Run: headless pygame with SDL's dummy video driver; simulated clock (each Clock.tick advances the game by its frame time, no real sleeping); random seed 0; keys injected as events and as key.get_pressed() state; mouse plan: one left click at the window centre at the start of phase 2, then a move to the lower-right quarter at the start of phase 3.
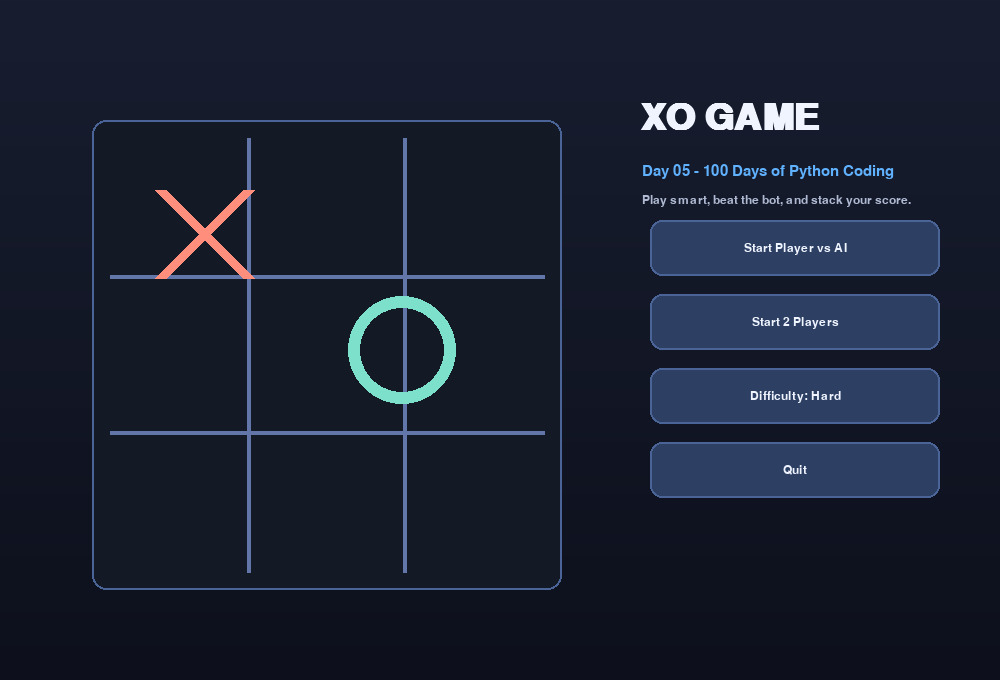
Frame 1 of 4 · flips 1–60 · no input
Frame 2 of 4 · flips 61–180 · clicked the window centre · tapped SPACE, RETURN · held RIGHT (→), D · screen unchanged from frame 1, image omitted
Frame 3 of 4 · flips 181–300 · moved the mouse to the lower-right quarter · held DOWN (↓), S · screen unchanged from frame 2, image omitted
Frame 4 of 4 · flips 301–420 · held LEFT (←), A, UP (↑), W · screen unchanged from frame 3, image omitted

The pygame program that drew these frames:

"""Day 05 XO Game (Tic-Tac-Toe) built with pygame.

Features:
- Main menu with PvP and PvAI mode
- AI difficulties: Easy and Hard (minimax)
- Scoreboard, winner highlight line, and round reset
- In-game navigation: Main Menu, New Round, Reset Scores
"""

from __future__ import annotations

import json
import math
import random
from dataclasses import dataclass
from pathlib import Path

import pygame


ROOT = Path(__file__).resolve().parent
PROFILE_PATH = ROOT / "profile.json"

SCREEN_W = 1000
SCREEN_H = 680
FPS = 120

SCENE_MENU = "menu"
SCENE_PLAY = "play"

BG_TOP = (24, 30, 48)
BG_BOTTOM = (13, 16, 28)
PANEL = (20, 25, 38)
PANEL_BORDER = (74, 100, 152)
TEXT = (239, 244, 255)
TEXT_MUTED = (175, 186, 210)
ACCENT = (96, 178, 255)
WIN = (255, 196, 102)
X_COLOR = (255, 142, 124)
O_COLOR = (125, 224, 203)
GRID = (98, 118, 170)

BOARD_SIZE = 540
CELL = BOARD_SIZE // 3
BOARD_X = 60
BOARD_Y = 70

DEFAULTS = {
    "difficulty": "Hard",
    "scores": {"X": 0, "O": 0, "Draw": 0},
    "last_mode": "ai",
}


@dataclass
class Button:
    text: str
    rect: pygame.Rect

    def draw(self, surf: pygame.Surface, font: pygame.font.Font, active: bool) -> None:
        bg = (45, 64, 100) if not active else (67, 98, 152)
        pygame.draw.rect(surf, bg, self.rect, border_radius=12)
        pygame.draw.rect(surf, PANEL_BORDER, self.rect, 2, border_radius=12)
        label = font.render(self.text, True, TEXT)
        surf.blit(label, label.get_rect(center=self.rect.center))

    def hit(self, pos: tuple[int, int]) -> bool:
        return self.rect.collidepoint(pos)


class XOGame:
    def __init__(self) -> None:
        pygame.init()
        pygame.display.set_caption("Day 05 - XO Game")
        self.screen = pygame.display.set_mode((SCREEN_W, SCREEN_H))
        self.clock = pygame.time.Clock()
        self.running = True

        self.title_font = pygame.font.SysFont("consolas", 54, bold=True)
        self.head_font = pygame.font.SysFont("consolas", 30, bold=True)
        self.text_font = pygame.font.SysFont("consolas", 22)
        self.small_font = pygame.font.SysFont("consolas", 18)

        profile = self.load_profile()
        self.difficulty = profile["difficulty"]
        self.scores = profile["scores"]
        self.mode = profile["last_mode"]

        self.scene = SCENE_MENU
        self.board = ["" for _ in range(9)]
        self.turn = "X"
        self.winner = ""
        self.win_line: tuple[int, int, int] | None = None
        self.game_over = False
        self.ai_next_tick = 0

        self.menu_buttons = [
            Button("Start Player vs AI", pygame.Rect(650, 220, 290, 56)),
            Button("Start 2 Players", pygame.Rect(650, 294, 290, 56)),
            Button("Difficulty: Hard", pygame.Rect(650, 368, 290, 56)),
            Button("Quit", pygame.Rect(650, 442, 290, 56)),
        ]

        self.play_buttons = [
            Button("New Round", pygame.Rect(650, 340, 290, 54)),
            Button("Reset Scores", pygame.Rect(650, 408, 290, 54)),
            Button("Main Menu", pygame.Rect(650, 476, 290, 54)),
            Button("Difficulty: Hard", pygame.Rect(650, 544, 290, 54)),
        ]
        self.sync_difficulty_labels()

    def load_profile(self) -> dict:
        if not PROFILE_PATH.exists():
            return dict(DEFAULTS)
        try:
            data = json.loads(PROFILE_PATH.read_text(encoding="utf-8"))
        except Exception:
            return dict(DEFAULTS)

        merged = dict(DEFAULTS)
        merged.update(data)

        diff = str(merged.get("difficulty", "Hard"))
        if diff not in ("Easy", "Hard"):
            diff = "Hard"

        scores = merged.get("scores", {})
        clean_scores = {
            "X": int(scores.get("X", 0)),
            "O": int(scores.get("O", 0)),
            "Draw": int(scores.get("Draw", 0)),
        }

        mode = str(merged.get("last_mode", "ai"))
        if mode not in ("ai", "pvp"):
            mode = "ai"

        return {"difficulty": diff, "scores": clean_scores, "last_mode": mode}

    def save_profile(self) -> None:
        payload = {
            "difficulty": self.difficulty,
            "scores": self.scores,
            "last_mode": self.mode,
        }
        PROFILE_PATH.write_text(json.dumps(payload, indent=2), encoding="utf-8")

    def sync_difficulty_labels(self) -> None:
        self.menu_buttons[2].text = f"Difficulty: {self.difficulty}"
        self.play_buttons[3].text = f"Difficulty: {self.difficulty}"

    def toggle_difficulty(self) -> None:
        self.difficulty = "Easy" if self.difficulty == "Hard" else "Hard"
        self.sync_difficulty_labels()

    def reset_round(self, start_turn: str = "X") -> None:
        self.board = ["" for _ in range(9)]
        self.turn = start_turn
        self.winner = ""
        self.win_line = None
        self.game_over = False
        self.ai_next_tick = pygame.time.get_ticks() + 350

    def reset_scores(self) -> None:
        self.scores = {"X": 0, "O": 0, "Draw": 0}

    def board_index_from_mouse(self, pos: tuple[int, int]) -> int | None:
        px, py = pos
        if not (BOARD_X <= px < BOARD_X + BOARD_SIZE and BOARD_Y <= py < BOARD_Y + BOARD_SIZE):
            return None
        col = (px - BOARD_X) // CELL
        row = (py - BOARD_Y) // CELL
        return int(row * 3 + col)

    def check_winner(self, board: list[str]) -> tuple[str, tuple[int, int, int] | None]:
        lines = [
            (0, 1, 2),
            (3, 4, 5),
            (6, 7, 8),
            (0, 3, 6),
            (1, 4, 7),
            (2, 5, 8),
            (0, 4, 8),
            (2, 4, 6),
        ]
        for a, b, c in lines:
            if board[a] and board[a] == board[b] == board[c]:
                return board[a], (a, b, c)
        if "" not in board:
            return "Draw", None
        return "", None

    def place_move(self, index: int) -> bool:
        if index < 0 or index >= 9:
            return False
        if self.board[index] != "" or self.game_over:
            return False

        self.board[index] = self.turn
        result, line = self.check_winner(self.board)
        if result:
            self.game_over = True
            self.winner = result
            self.win_line = line
            if result in self.scores:
                self.scores[result] += 1
            return True

        self.turn = "O" if self.turn == "X" else "X"
        if self.mode == "ai" and self.turn == "O":
            self.ai_next_tick = pygame.time.get_ticks() + 340
        return True

    def available_moves(self, board: list[str]) -> list[int]:
        return [i for i, cell in enumerate(board) if cell == ""]

    def minimax(self, board: list[str], current: str) -> int:
        result, _ = self.check_winner(board)
        if result == "O":
            return 10
        if result == "X":
            return -10
        if result == "Draw":
            return 0

        if current == "O":
            best = -1000
            for move in self.available_moves(board):
                board[move] = "O"
                best = max(best, self.minimax(board, "X"))
                board[move] = ""
            return best

        best = 1000
        for move in self.available_moves(board):
            board[move] = "X"
            best = min(best, self.minimax(board, "O"))
            board[move] = ""
        return best

    def ai_choose_move(self) -> int | None:
        moves = self.available_moves(self.board)
        if not moves:
            return None

        if self.difficulty == "Easy":
            # Easy bot: mostly random with a small chance to play smart.
            if random.random() < 0.78:
                return random.choice(moves)

        best_score = -1000
        best_moves: list[int] = []
        for move in moves:
            self.board[move] = "O"
            score = self.minimax(self.board, "X")
            self.board[move] = ""
            if score > best_score:
                best_score = score
                best_moves = [move]
            elif score == best_score:
                best_moves.append(move)

        return random.choice(best_moves) if best_moves else random.choice(moves)

    def handle_click_menu(self, pos: tuple[int, int]) -> None:
        if self.menu_buttons[0].hit(pos):
            self.mode = "ai"
            self.scene = SCENE_PLAY
            self.reset_round("X")
        elif self.menu_buttons[1].hit(pos):
            self.mode = "pvp"
            self.scene = SCENE_PLAY
            self.reset_round("X")
        elif self.menu_buttons[2].hit(pos):
            self.toggle_difficulty()
        elif self.menu_buttons[3].hit(pos):
            self.running = False

    def handle_click_play(self, pos: tuple[int, int]) -> None:
        if self.play_buttons[0].hit(pos):
            self.reset_round("X")
            return
        if self.play_buttons[1].hit(pos):
            self.reset_scores()
            return
        if self.play_buttons[2].hit(pos):
            self.scene = SCENE_MENU
            return
        if self.play_buttons[3].hit(pos):
            self.toggle_difficulty()
            return

        if self.game_over:
            return

        if self.mode == "ai" and self.turn == "O":
            return

        idx = self.board_index_from_mouse(pos)
        if idx is not None:
            self.place_move(idx)

    def handle_events(self) -> None:
        for event in pygame.event.get():
            if event.type == pygame.QUIT:
                self.running = False
            elif event.type == pygame.KEYDOWN:
                if event.key == pygame.K_ESCAPE:
                    if self.scene == SCENE_PLAY:
                        self.scene = SCENE_MENU
                    else:
                        self.running = False
                elif event.key == pygame.K_r and self.scene == SCENE_PLAY:
                    self.reset_round("X")
                elif event.key == pygame.K_m and self.scene == SCENE_PLAY:
                    self.scene = SCENE_MENU
            elif event.type == pygame.MOUSEBUTTONDOWN and event.button == 1:
                if self.scene == SCENE_MENU:
                    self.handle_click_menu(event.pos)
                else:
                    self.handle_click_play(event.pos)

    def update(self) -> None:
        if self.scene != SCENE_PLAY or self.mode != "ai":
            return
        if self.game_over or self.turn != "O":
            return

        now = pygame.time.get_ticks()
        if now < self.ai_next_tick:
            return

        move = self.ai_choose_move()
        if move is not None:
            self.place_move(move)

    def draw_gradient_bg(self) -> None:
        for y in range(SCREEN_H):
            t = y / max(1, SCREEN_H - 1)
            r = int(BG_TOP[0] * (1 - t) + BG_BOTTOM[0] * t)
            g = int(BG_TOP[1] * (1 - t) + BG_BOTTOM[1] * t)
            b = int(BG_TOP[2] * (1 - t) + BG_BOTTOM[2] * t)
            pygame.draw.line(self.screen, (r, g, b), (0, y), (SCREEN_W, y))

    def draw_board(self) -> None:
        board_rect = pygame.Rect(BOARD_X, BOARD_Y, BOARD_SIZE, BOARD_SIZE)
        pygame.draw.rect(self.screen, PANEL, board_rect, border_radius=12)
        pygame.draw.rect(self.screen, PANEL_BORDER, board_rect, 3, border_radius=12)

        for i in range(1, 3):
            x = BOARD_X + i * CELL
            y = BOARD_Y + i * CELL
            pygame.draw.line(self.screen, GRID, (x, BOARD_Y + 12), (x, BOARD_Y + BOARD_SIZE - 12), 4)
            pygame.draw.line(self.screen, GRID, (BOARD_X + 12, y), (BOARD_X + BOARD_SIZE - 12, y), 4)

        for idx, value in enumerate(self.board):
            if not value:
                continue
            row = idx // 3
            col = idx % 3
            cx = BOARD_X + col * CELL + CELL // 2
            cy = BOARD_Y + row * CELL + CELL // 2
            pad = 42
            if value == "X":
                x1, y1 = cx - CELL // 2 + pad, cy - CELL // 2 + pad
                x2, y2 = cx + CELL // 2 - pad, cy + CELL // 2 - pad
                pygame.draw.line(self.screen, X_COLOR, (x1, y1), (x2, y2), 12)
                pygame.draw.line(self.screen, X_COLOR, (x2, y1), (x1, y2), 12)
            else:
                radius = CELL // 2 - pad
                pygame.draw.circle(self.screen, O_COLOR, (cx, cy), radius, 12)

        if self.win_line:
            self.draw_win_line(self.win_line)

    def draw_win_line(self, line: tuple[int, int, int]) -> None:
        start_idx = line[0]
        end_idx = line[2]
        srow, scol = divmod(start_idx, 3)
        erow, ecol = divmod(end_idx, 3)
        sx = BOARD_X + scol * CELL + CELL // 2
        sy = BOARD_Y + srow * CELL + CELL // 2
        ex = BOARD_X + ecol * CELL + CELL // 2
        ey = BOARD_Y + erow * CELL + CELL // 2
        pygame.draw.line(self.screen, WIN, (sx, sy), (ex, ey), 10)

    def draw_right_panel(self) -> None:
        panel = pygame.Rect(620, 70, 340, 540)
        pygame.draw.rect(self.screen, PANEL, panel, border_radius=14)
        pygame.draw.rect(self.screen, PANEL_BORDER, panel, 2, border_radius=14)

        title = self.head_font.render("XO Control", True, TEXT)
        self.screen.blit(title, (650, 100))

        mode_label = "Player vs AI" if self.mode == "ai" else "2 Players"
        mode_text = self.text_font.render(f"Mode: {mode_label}", True, ACCENT)
        diff_text = self.text_font.render(f"Bot: {self.difficulty}", True, ACCENT)
        self.screen.blit(mode_text, (650, 144))
        self.screen.blit(diff_text, (650, 172))

        score_title = self.text_font.render("Scoreboard", True, TEXT)
        self.screen.blit(score_title, (650, 220))

        score_x = self.text_font.render(f"X: {self.scores['X']}", True, X_COLOR)
        score_o = self.text_font.render(f"O: {self.scores['O']}", True, O_COLOR)
        score_d = self.text_font.render(f"Draw: {self.scores['Draw']}", True, TEXT_MUTED)
        self.screen.blit(score_x, (650, 252))
        self.screen.blit(score_o, (760, 252))
        self.screen.blit(score_d, (870, 252))

        mouse = pygame.mouse.get_pos()
        for button in self.play_buttons:
            button.draw(self.screen, self.small_font, button.hit(mouse))

        if self.game_over:
            if self.winner == "Draw":
                msg = "Round Result: Draw"
                col = TEXT
            else:
                msg = f"Round Winner: {self.winner}"
                col = X_COLOR if self.winner == "X" else O_COLOR
        else:
            msg = f"Current Turn: {self.turn}"
            col = X_COLOR if self.turn == "X" else O_COLOR

        status = self.text_font.render(msg, True, col)
        self.screen.blit(status, (650, 304))

        hint = self.small_font.render("R: New Round | M: Main Menu | ESC: Back", True, TEXT_MUTED)
        self.screen.blit(hint, (650, 622))

    def draw_menu(self) -> None:
        self.draw_gradient_bg()

        title = self.title_font.render("XO GAME", True, TEXT)
        subtitle = self.text_font.render("Day 05 - 100 Days of Python Coding", True, ACCENT)
        desc = self.small_font.render("Play smart, beat the bot, and stack your score.", True, TEXT_MUTED)
        self.screen.blit(title, (640, 100))
        self.screen.blit(subtitle, (642, 164))
        self.screen.blit(desc, (642, 194))

        # Decorative board preview on the left side.
        preview = pygame.Rect(92, 120, 470, 470)
        pygame.draw.rect(self.screen, PANEL, preview, border_radius=14)
        pygame.draw.rect(self.screen, PANEL_BORDER, preview, 2, border_radius=14)
        for i in range(1, 3):
            pygame.draw.line(self.screen, GRID, (92 + i * 156, 138), (92 + i * 156, 572), 4)
            pygame.draw.line(self.screen, GRID, (110, 120 + i * 156), (544, 120 + i * 156), 4)

        pygame.draw.line(self.screen, X_COLOR, (160, 190), (248, 278), 12)
        pygame.draw.line(self.screen, X_COLOR, (248, 190), (160, 278), 12)
        pygame.draw.circle(self.screen, O_COLOR, (402, 350), 54, 12)

        mouse = pygame.mouse.get_pos()
        for button in self.menu_buttons:
            button.draw(self.screen, self.small_font, button.hit(mouse))

    def draw_play(self) -> None:
        self.draw_gradient_bg()
        self.draw_board()
        self.draw_right_panel()

    def draw(self) -> None:
        if self.scene == SCENE_MENU:
            self.draw_menu()
        else:
            self.draw_play()
        pygame.display.flip()

    def run(self) -> None:
        while self.running:
            self.clock.tick(FPS)
            self.handle_events()
            self.update()
            self.draw()

        self.save_profile()
        pygame.quit()


if __name__ == "__main__":
    XOGame().run()
